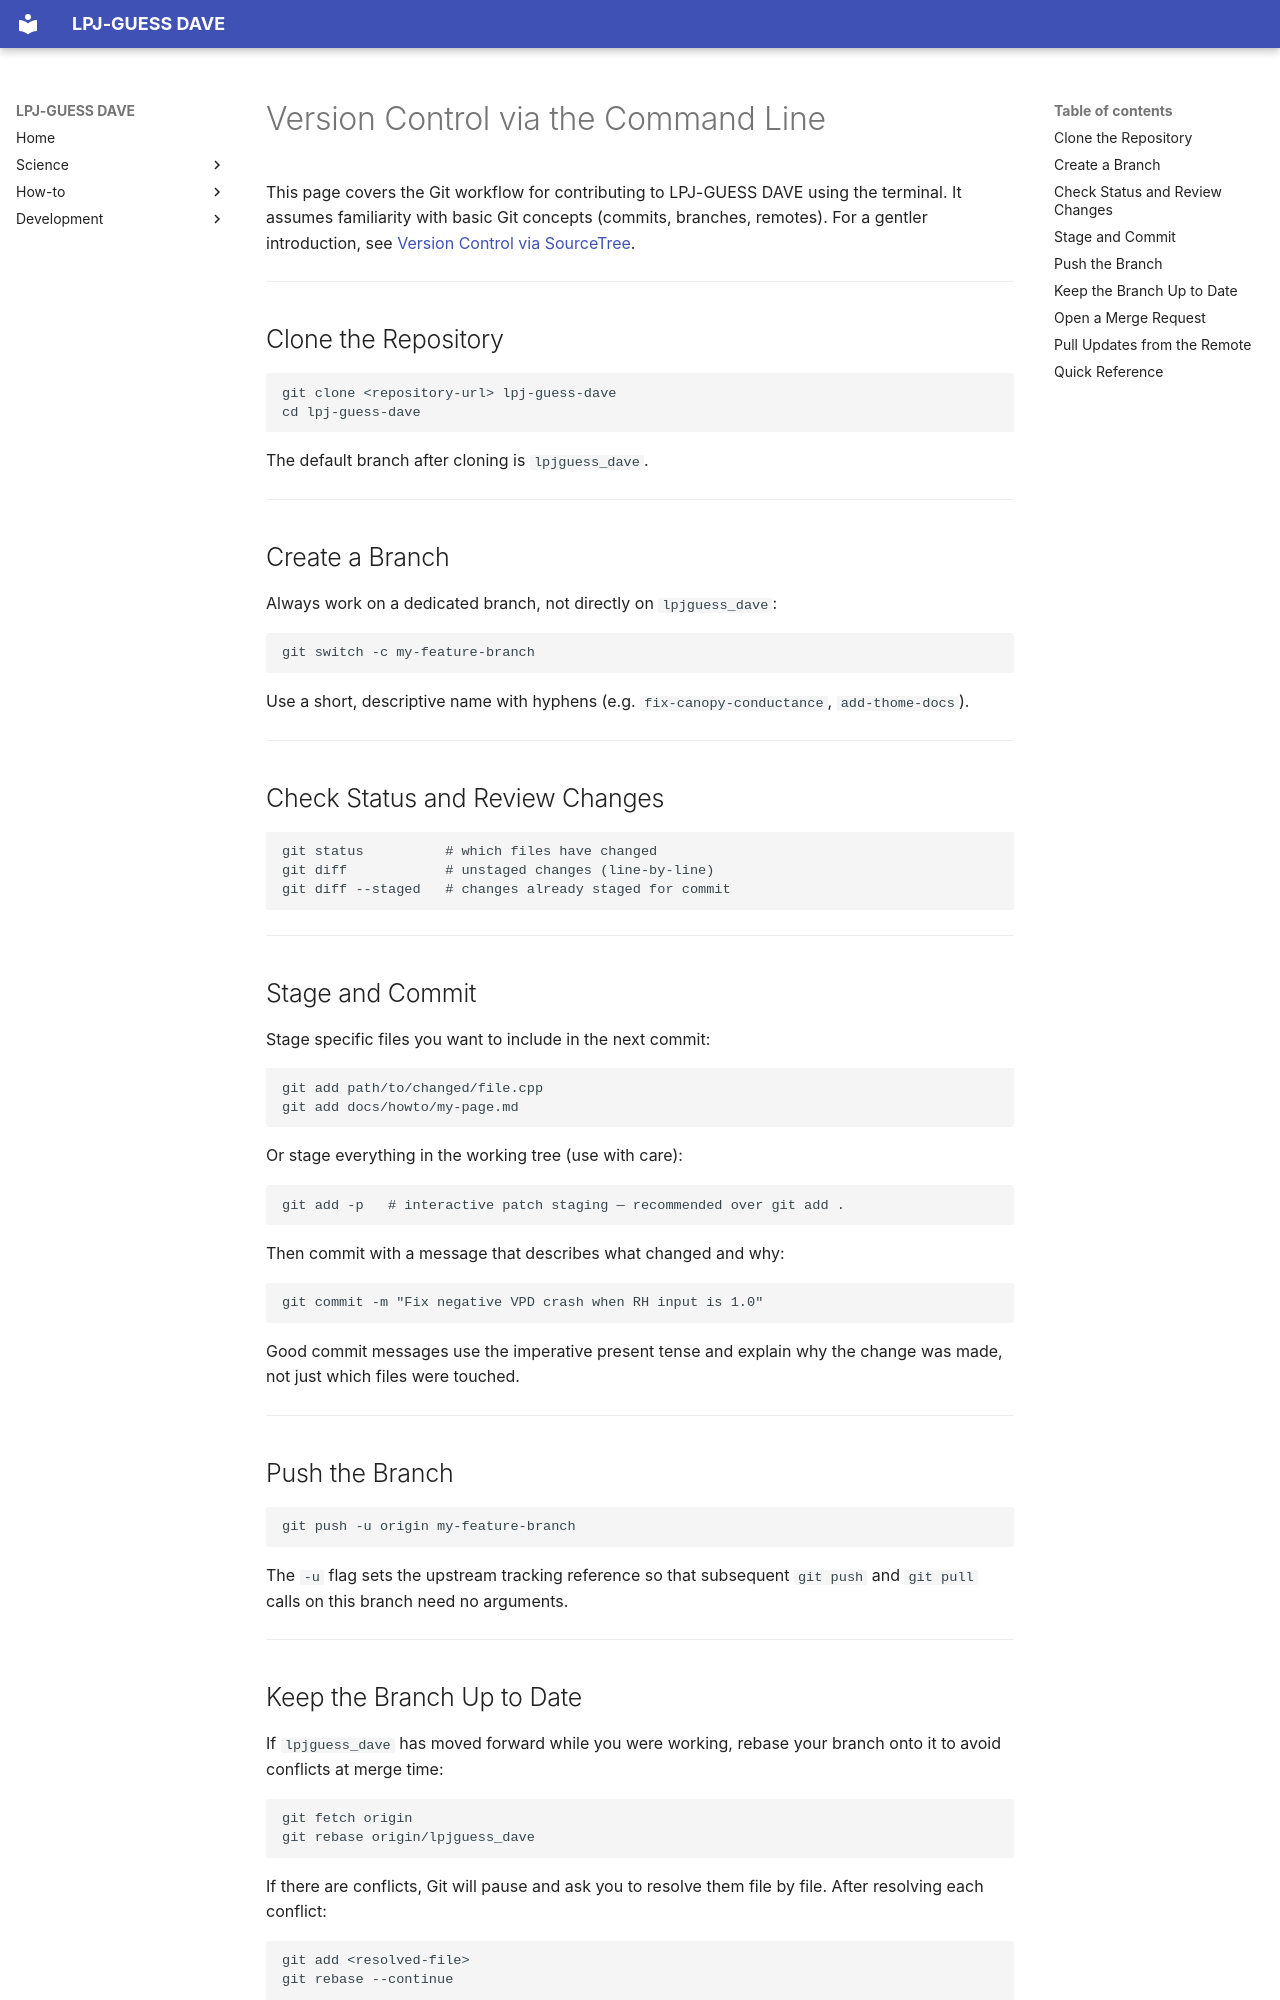

repository: KrishSingh1/dave · page: howto/vcs-cli/index.html · generator: mkdocs

# Version Control via the Command Line

This page covers the Git workflow for contributing to LPJ-GUESS DAVE using
the terminal. It assumes familiarity with basic Git concepts (commits,
branches, remotes). For a gentler introduction, see
[Version Control via SourceTree](sourcetree.md).

---

## Clone the Repository

```bash
git clone <repository-url> lpj-guess-dave
cd lpj-guess-dave
```

The default branch after cloning is `lpjguess_dave`.

---

## Create a Branch

Always work on a dedicated branch, not directly on `lpjguess_dave`:

```bash
git switch -c my-feature-branch
```

Use a short, descriptive name with hyphens (e.g. `fix-canopy-conductance`,
`add-thome-docs`).

---

## Check Status and Review Changes

```bash
git status          # which files have changed
git diff            # unstaged changes (line-by-line)
git diff --staged   # changes already staged for commit
```

---

## Stage and Commit

Stage specific files you want to include in the next commit:

```bash
git add path/to/changed/file.cpp
git add docs/howto/my-page.md
```

Or stage everything in the working tree (use with care):

```bash
git add -p   # interactive patch staging — recommended over git add .
```

Then commit with a message that describes what changed and why:

```bash
git commit -m "Fix negative VPD crash when RH input is 1.0"
```

Good commit messages use the imperative present tense and explain why the
change was made, not just which files were touched.

---

## Push the Branch

```bash
git push -u origin my-feature-branch
```

The `-u` flag sets the upstream tracking reference so that subsequent
`git push` and `git pull` calls on this branch need no arguments.

---
